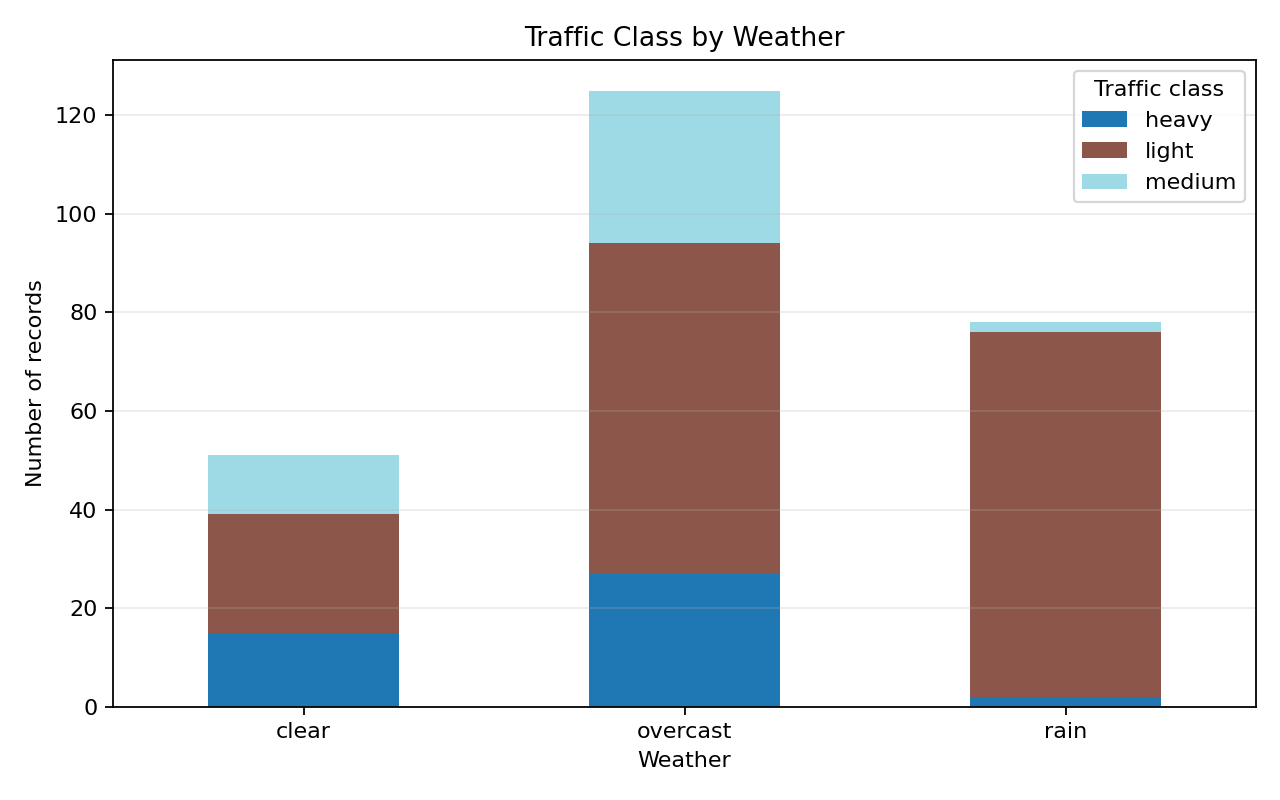

The data file committed next to this chart (first rows):
weather, heavy, light, medium
clear, 15, 24, 12
overcast, 27, 67, 31
rain, 2, 74, 2
